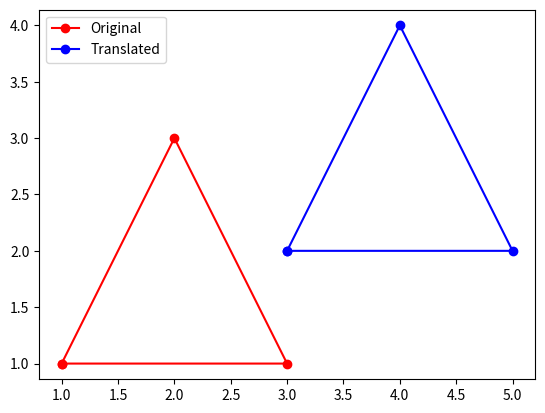

Python code for this plot:
import matplotlib.pyplot as plt
x = [1, 2, 3,1]
y = [1, 3, 1,1]
tx = 2  
ty = 1  
x_new = [i + tx for i in x]
y_new = [i + ty for i in y]
plt.plot(x , y , 'r-o',label='Original')
plt.plot(x_new , y_new , 'b-o',label='Translated')
plt.legend()
plt.axis('equal')  
plt.show()
